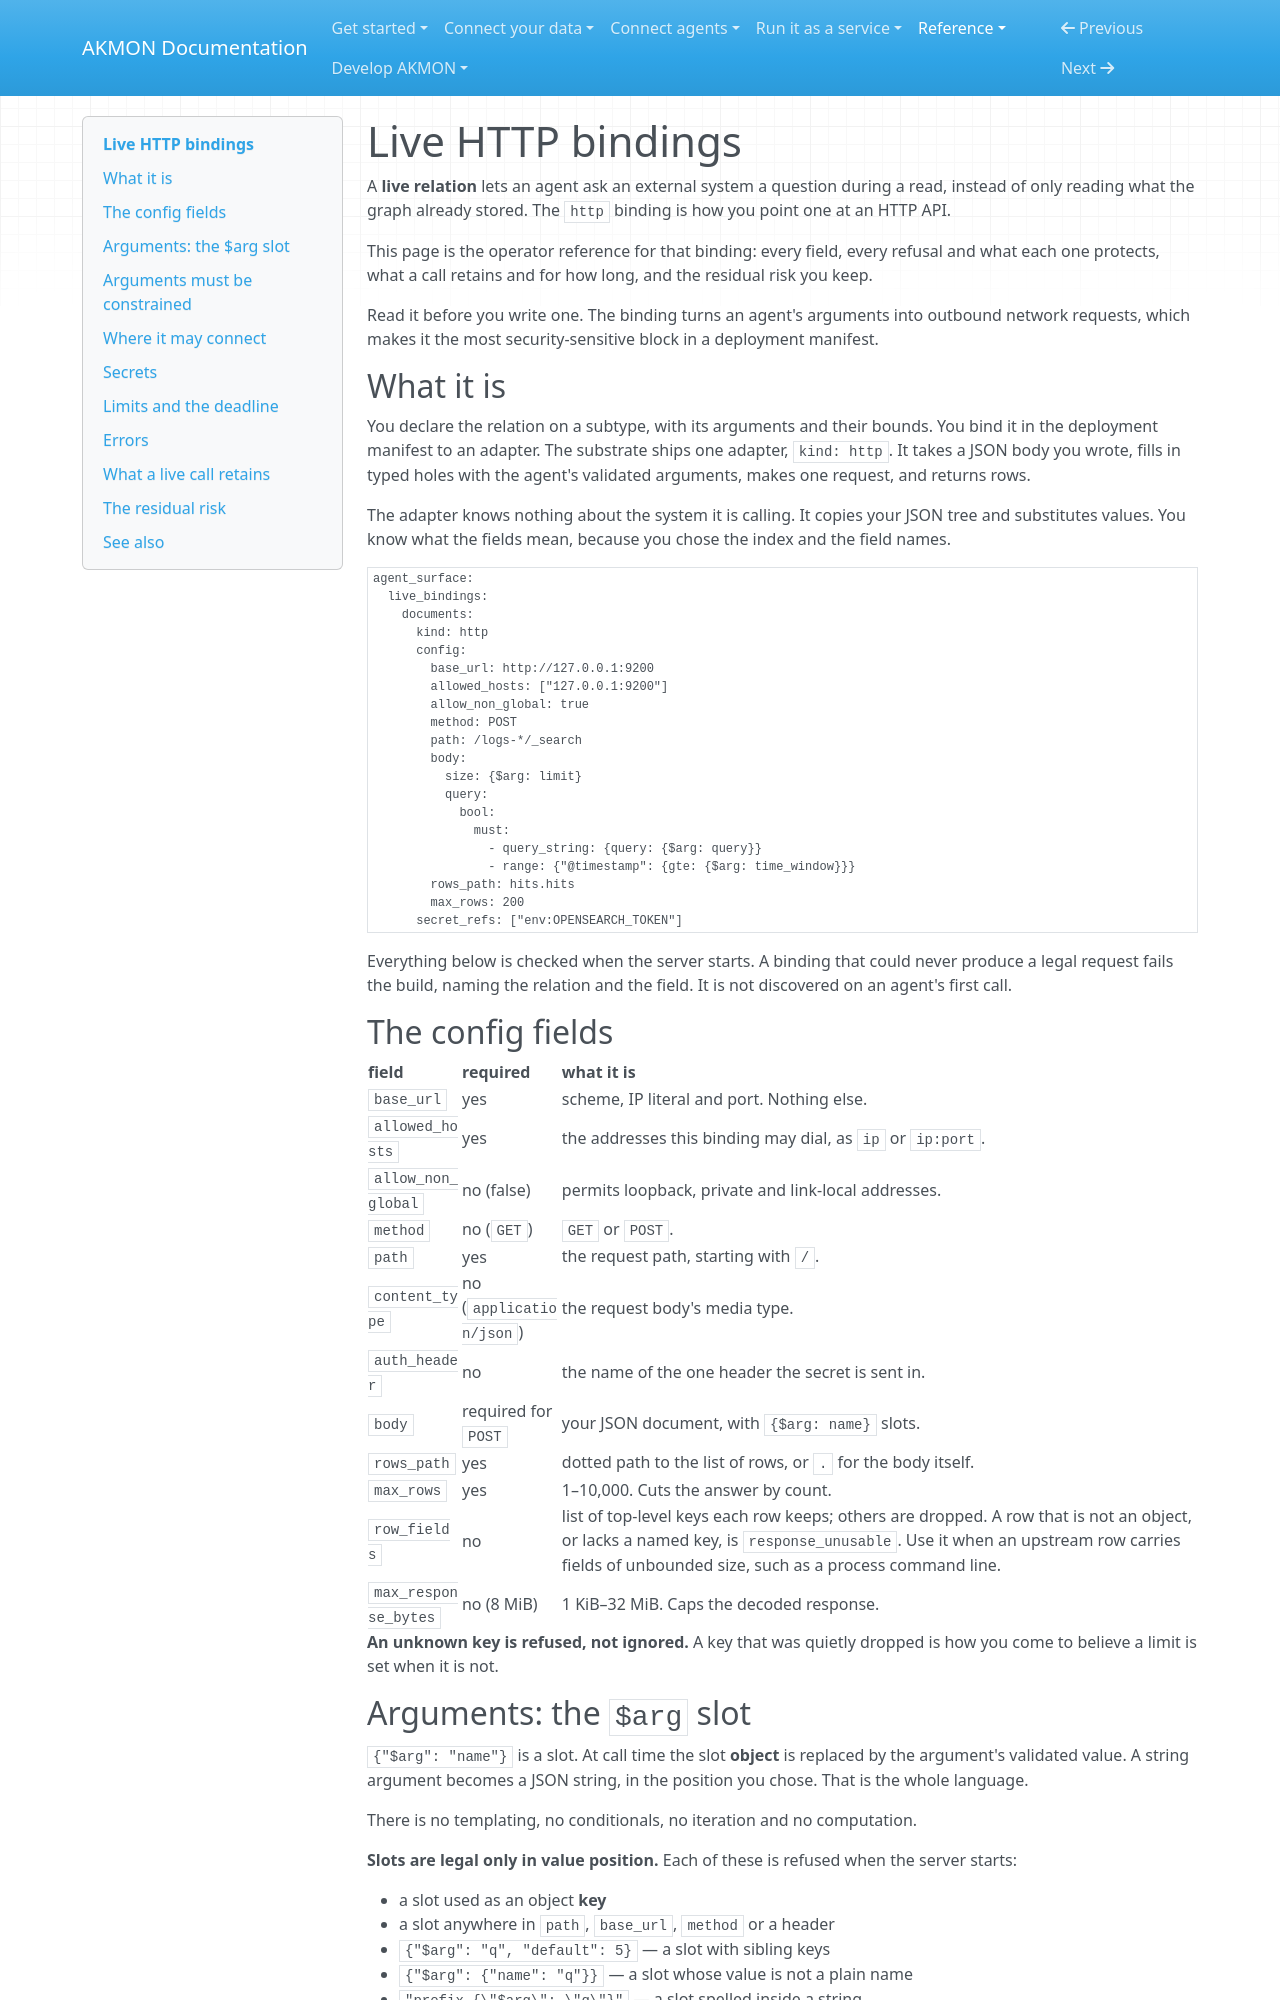

repository: mitdbg/akmon · page: reference/live-http-bindings/index.html · generator: mkdocs

---
audience: operator
type: reference
canonical_id: live-http-bindings
normative: true
---

# Live HTTP bindings

A **live relation** lets an agent ask an external system a question during a
read, instead of only reading what the graph already stored. The `http`
binding is how you point one at an HTTP API.

This page is the operator reference for that binding: every field, every
refusal and what each one protects, what a call retains and for how long, and
the residual risk you keep.

Read it before you write one. The binding turns an agent's arguments into
outbound network requests, which makes it the most security-sensitive block
in a deployment manifest.

## What it is

You declare the relation on a subtype, with its arguments and their bounds.
You bind it in the deployment manifest to an adapter. The substrate ships one
adapter, `kind: http`. It takes a JSON body you wrote, fills in typed holes
with the agent's validated arguments, makes one request, and returns rows.

The adapter knows nothing about the system it is calling. It copies your JSON
tree and substitutes values. You know what the fields mean, because you chose
the index and the field names.

```yaml
agent_surface:
  live_bindings:
    documents:
      kind: http
      config:
        base_url: http://127.0.0.1:9200
        allowed_hosts: ["127.0.0.1:9200"]
        allow_non_global: true
        method: POST
        path: /logs-*/_search
        body:
          size: {$arg: limit}
          query:
            bool:
              must:
                - query_string: {query: {$arg: query}}
                - range: {"@timestamp": {gte: {$arg: time_window}}}
        rows_path: hits.hits
        max_rows: 200
      secret_refs: ["env:OPENSEARCH_TOKEN"]
```

Everything below is checked when the server starts. A binding that could
never produce a legal request fails the build, naming the relation and the
field. It is not discovered on an agent's first call.

## The config fields

| field | required | what it is |
| --- | --- | --- |
| `base_url` | yes | scheme, IP literal and port. Nothing else. |
| `allowed_hosts` | yes | the addresses this binding may dial, as `ip` or `ip:port`. |
| `allow_non_global` | no (false) | permits loopback, private and link-local addresses. |
| `method` | no (`GET`) | `GET` or `POST`. |
| `path` | yes | the request path, starting with `/`. |
| `content_type` | no (`application/json`) | the request body's media type. |
| `auth_header` | no | the name of the one header the secret is sent in. |
| `body` | required for `POST` | your JSON document, with `{$arg: name}` slots. |
| `rows_path` | yes | dotted path to the list of rows, or `.` for the body itself. |
| `max_rows` | yes | 1–10,000. Cuts the answer by count. |
| `row_fields` | no | list of top-level keys each row keeps; others are dropped. A row that is not an object, or lacks a named key, is `response_unusable`. Use it when an upstream row carries fields of unbounded size, such as a process command line. |
| `max_response_bytes` | no (8 MiB) | 1 KiB–32 MiB. Caps the decoded response. |

**An unknown key is refused, not ignored.** A key that was quietly dropped is
how you come to believe a limit is set when it is not.
